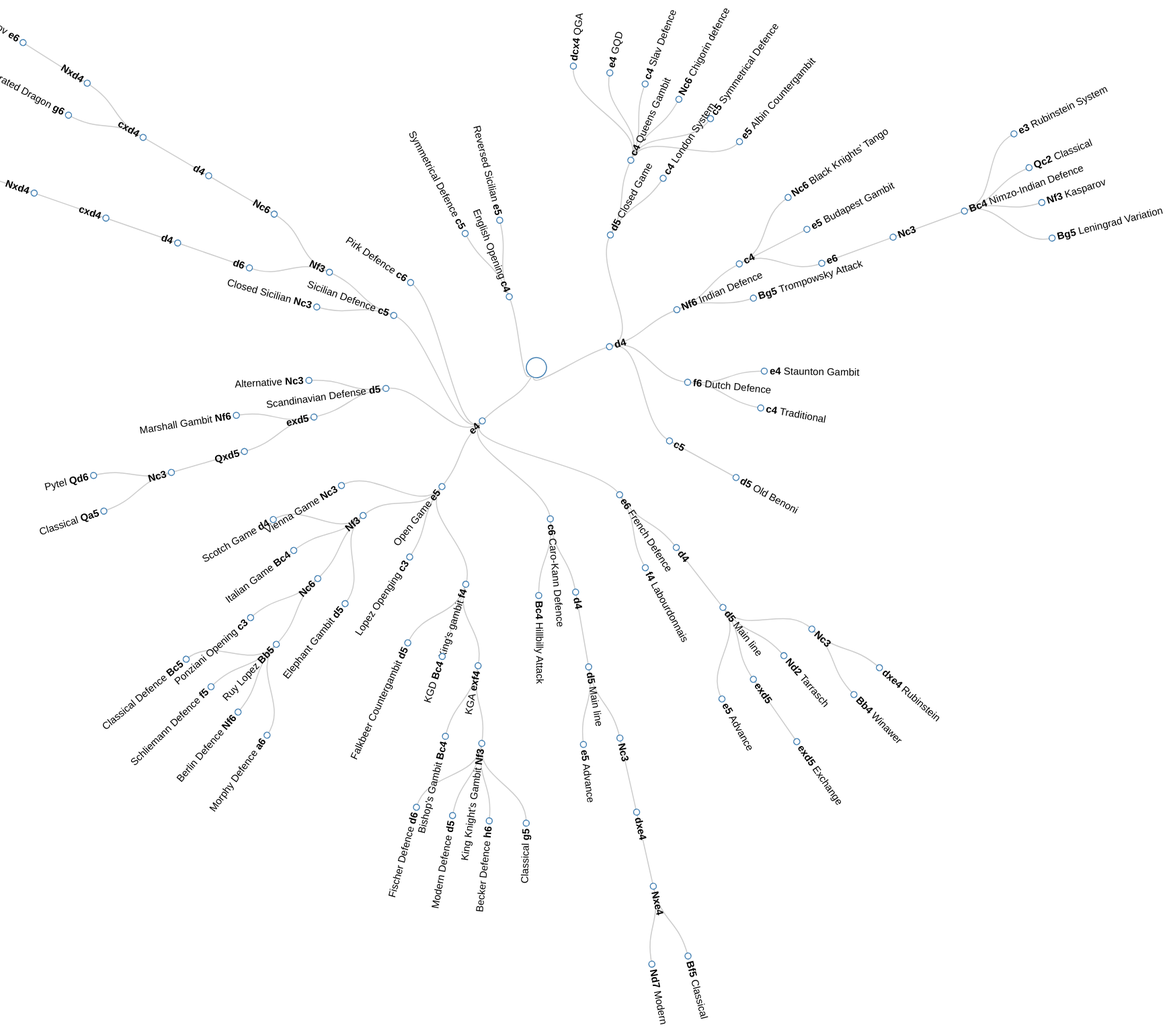
D3 v3 page, settled after 480 driven frames (8 s of simulated time); the page loaded 1 data file(s).


// ── script.js
 var bigCircleRadius = 15;
 var circleRadius = 4.5;
 var diameter = 2500;

 $(document).ready(function() {
     var tree = createTree();
     var svg = createSvg();

     d3.json("moves.json", function(error, root) {
         var nodes = tree.nodes(root),
             links = tree.links(nodes);

         createLinks(svg, links);
         var node = createNodes(svg, nodes);
         createCircles(node);
         var nodeText = createTexts(node);

         createPrefixMove(nodeText);
         createHrefs(nodeText);
         createPostfixMove(nodeText);
         scrollToCenter();
     });

     d3.select(self.frameElement).style("height", diameter - 150 + "px");

     $('#start').click(function(e) {
         scrollToCenter();
         e.preventDefault();
     });
 })

 function createTree() {
     return d3.layout.tree()
         .size([360, diameter / 2 - 120])
         .separation(function(a, b) {
             return (a.parent == b.parent ? 1 : 2) / a.depth;
         });
 }

 function createLinks(svg, links) {
     var diagonal = d3.svg.diagonal.radial()
         .projection(function(d) {
             return [d.y, d.x / 180 * Math.PI];
         });
     svg.selectAll(".link")
         .data(links)
         .enter().append("path")
         .attr("class", "link")
         .attr("d", diagonal);
 }

 function createTexts(nodes) {
     return nodes.append("text")
         .attr("dy", ".31em")
         .attr("text-anchor", function(d) {
             return d.x < 180 ? "start" : "end";
         })
         .attr("transform", function(d) {
             return d.x < 180 ? "translate(8)" : "rotate(180)translate(-8)";
         })
 }

 function createCircles(nodes) {
     nodes.append("circle")
         .attr("r", function(d, i) {
             if (i == 0) {
                 return bigCircleRadius;
             }
             return circleRadius;
         })
 }

 function createNodes(svg, nodes) {
     return svg.selectAll(".node")
         .data(nodes)
         .enter().append("g")
         .attr("class", "node")
         .attr("transform", function(d) {
             return "rotate(" + (d.x - 90) + ")translate(" + d.y + ")";
         })
 }

 function createSvg() {
     return d3.select("body").append("svg")
         .attr("width", diameter)
         .attr("height", diameter - 150)
         .append("g")
         .attr("transform", "translate(" + diameter / 2 + "," + diameter / 2 + ")");
 }

 function createHrefs(nodeTexts) {
     nodeTexts.append("tspan")
         .attr("font-weight", "200")
         .append("a")
         .attr("xlink:href", function(d) {
             return d.link;
         })
         .attr("target", "_blank")
         .text(function(d) {
             return (d.name != null ? d.name : "");
         });
 }

 function createPrefixMove(nodeTexts) {
     nodeTexts.append("tspan")
         .attr("font-weight", "bold")
         .text(function(d) {
             if (d.x < 180) {
                 return " " + d.move + " ";
             }
         });
 }

 function createPostfixMove(nodeTexts) {
     nodeTexts.append("tspan")
         .attr("font-weight", "bold")
         .text(function(d) {
             if (d.x >= 180) {
                 return " " + d.move + " ";
             }
         })
 }

 function scrollToCenter() {
     var position = $("circle[r='" + bigCircleRadius + "']").offset();
     $("html, body").animate({
         scrollTop: (position.top - window.innerHeight / 2) + "px",
         scrollLeft: (position.left - window.innerWidth / 2) + "px"
     });
     return false;
 }


### data: moves.json
{
 "move": "",
 "children": [
  {
   "move": "d4",
   "children": [
    "{... 4 keys}",
    "{... 4 keys}",
    "{... 4 keys}",
    "{... 2 keys}"
   ]
  },
  {
   "move": "e4",
   "children": [
    "{... 4 keys}",
    "{... 4 keys}",
    "{... 4 keys}",
    "{... 4 keys}",
    "{... 4 keys}",
    "{... 3 keys}"
   ]
  },
  {
   "move": "c4",
   "name": "English Opening",
   "link": "http://en.wikipedia.org/wiki/English_Ope…",
   "children": [
    "{... 3 keys}",
    "{... 3 keys}"
   ]
  }
 ]
}